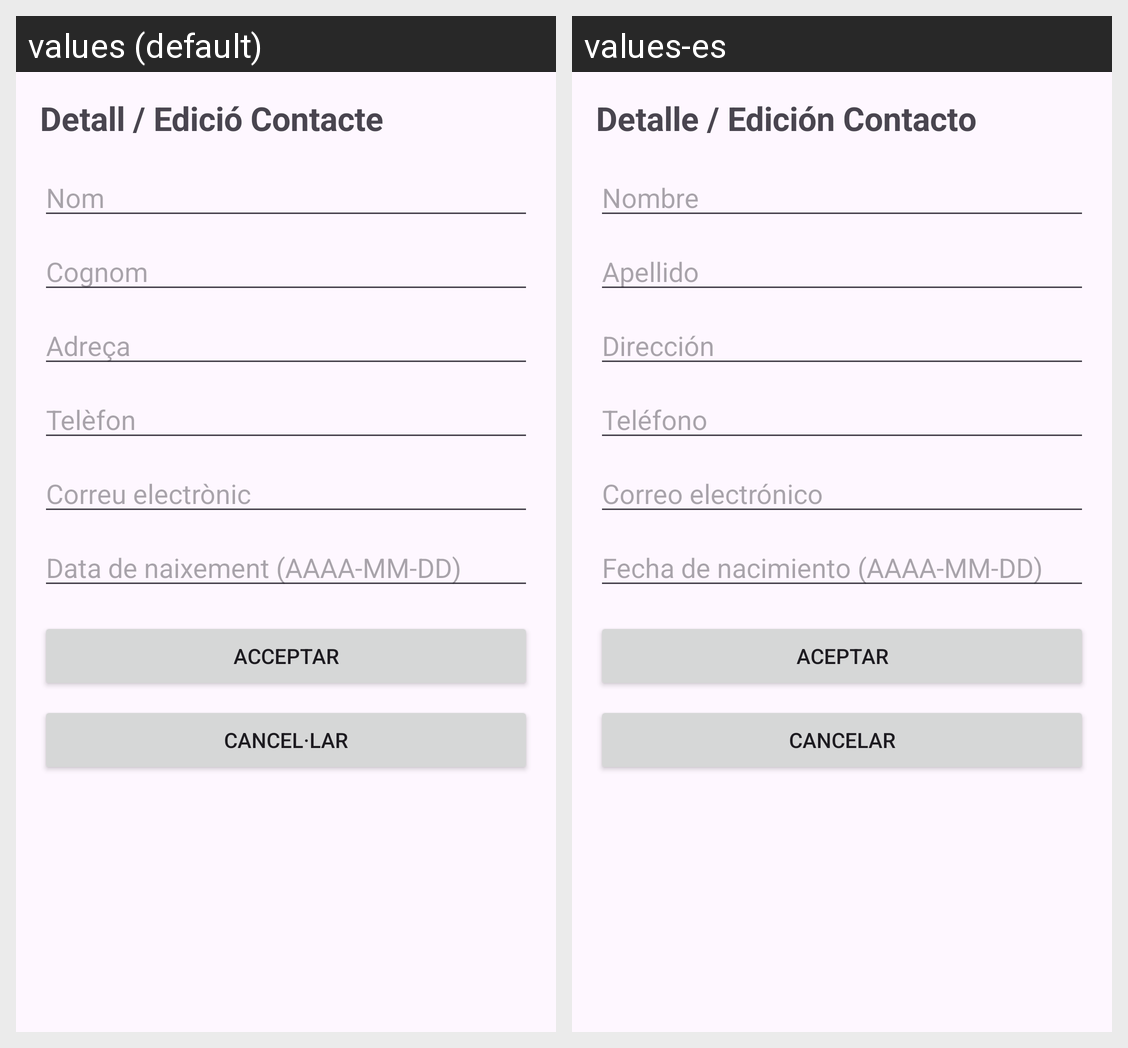

Locale-by-locale string values for the Android screen shown in this grid:
Android screen res/layout/activity_segona.xml rendered under 2 locales, left to right: values (default), values-es. Device: Nexus 5 (rendered at 1080×1920; each locale shown at half size, 540×960, under a caption strip naming it); theme Theme.ProjecteLoggerAmbSQL.
Strings drawn on this screen, with the default value and each locale's value (text and hints the layout hard-codes, and strings that could not be matched under every locale, appear in the picture but are not listed):

titol_detall
  values: Detall / Edició Contacte
  values-es: Detalle / Edición Contacto

hint_nom
  values: Nom
  values-es: Nombre

hint_cognom
  values: Cognom
  values-es: Apellido

hint_adreca
  values: Adreça
  values-es: Dirección

hint_telefon
  values: Telèfon
  values-es: Teléfono

hint_mail
  values: Correu electrònic
  values-es: Correo electrónico

hint_data_naixement
  values: Data de naixement (AAAA-MM-DD)
  values-es: Fecha de nacimiento (AAAA-MM-DD)

btn_acceptar
  values: Acceptar
  values-es: Aceptar

btn_cancelar
  values: Cancel·lar
  values-es: Cancelar
